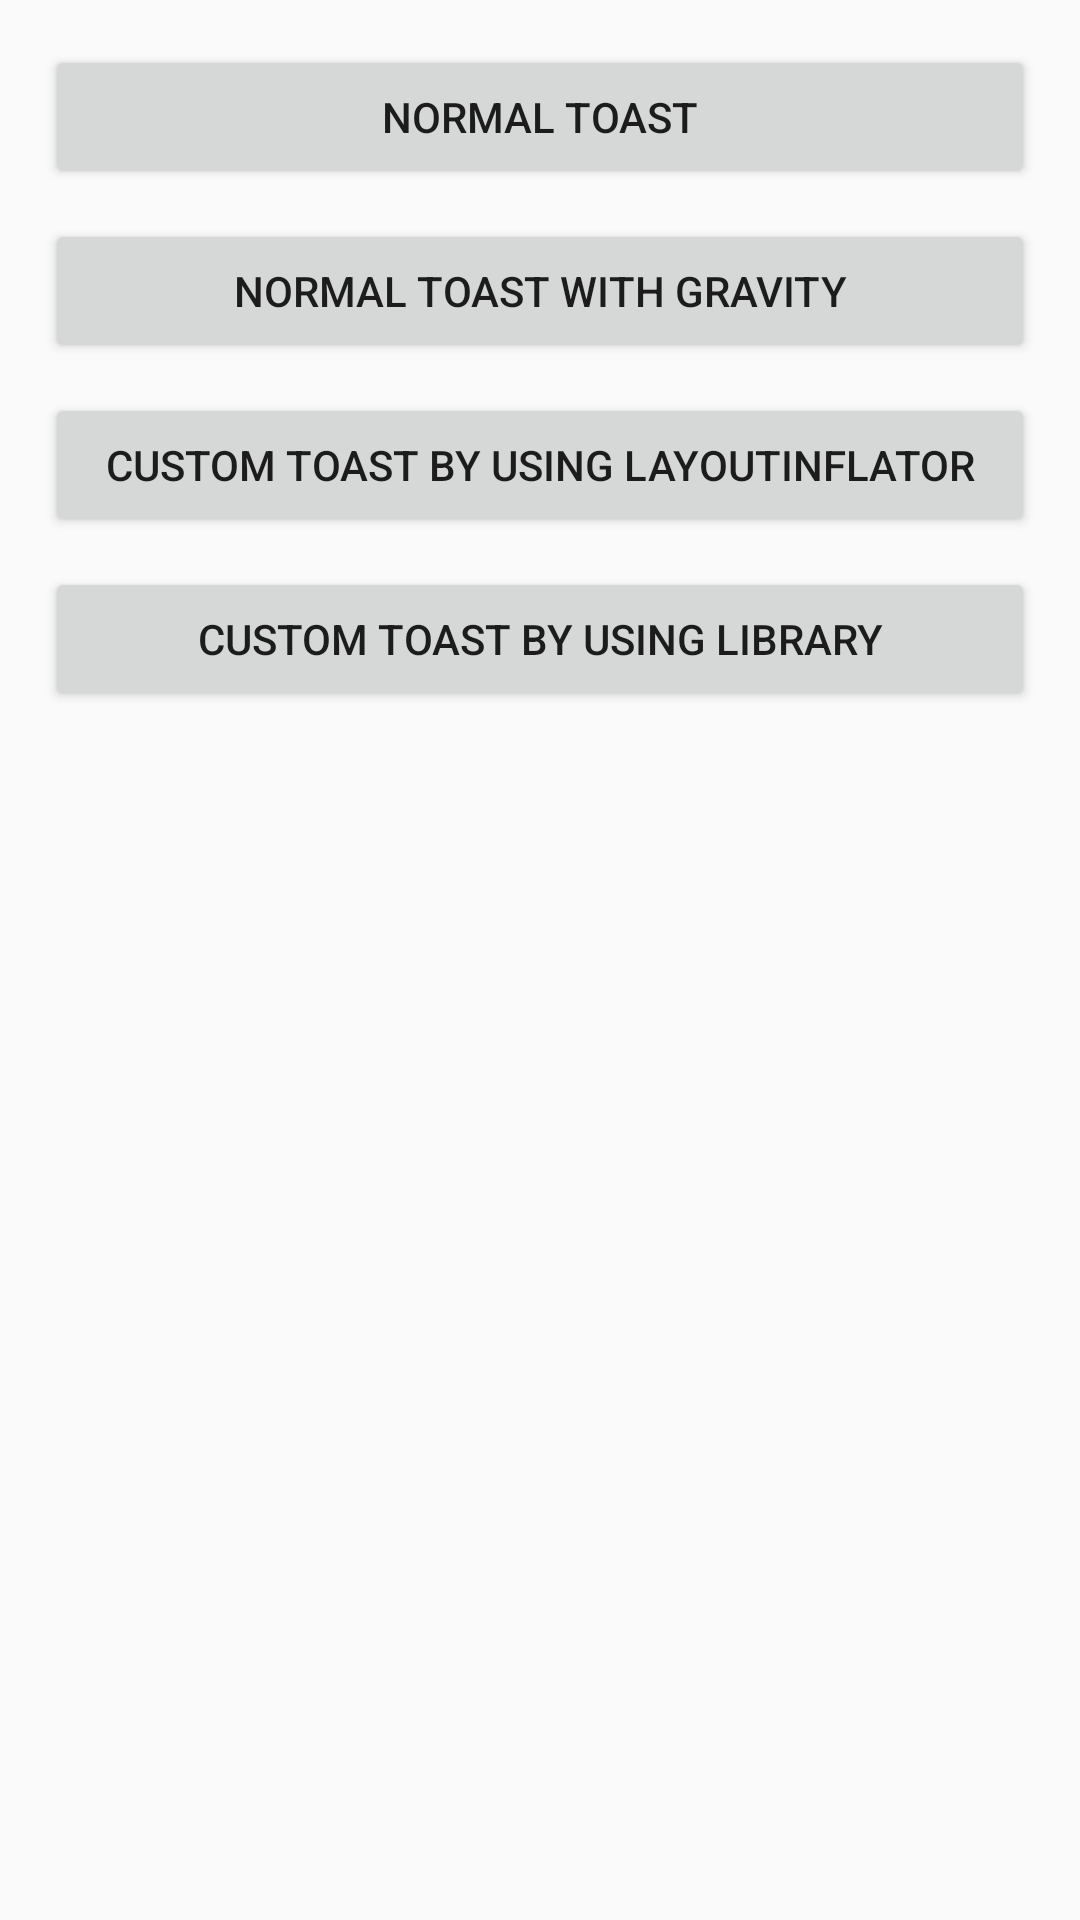

Produce the Android XML layout that renders to this screen, including the resource entries it uses.
<!-- AndroidManifest.xml: application theme AppTheme -->
<!-- res/layout/activity_toast.xml -->
<?xml version="1.0" encoding="utf-8"?>
<LinearLayout xmlns:android="http://schemas.android.com/apk/res/android"
    xmlns:app="http://schemas.android.com/apk/res-auto"
    xmlns:tools="http://schemas.android.com/tools"
    android:layout_width="match_parent"
    android:layout_height="match_parent"
    android:orientation="vertical"
    android:padding="15dp"
    tools:context=".ToastActivity">

    <Button
        android:layout_width="match_parent"
        android:layout_height="wrap_content"
        android:text="Normal Toast"
        android:layout_marginBottom="10dp"
        android:id="@+id/btnnormaltoast"
        android:onClick="process"/>

    <Button
        android:layout_width="match_parent"
        android:layout_height="wrap_content"
        android:text="Normal Toast with Gravity"
        android:layout_marginBottom="10dp"
        android:id="@+id/btnnormaltoastwithgravity"
        android:onClick="process"/>

    <Button
        android:layout_width="match_parent"
        android:layout_height="wrap_content"
        android:text="Custom Toast by using LayoutInflator"
        android:layout_marginBottom="10dp"
        android:id="@+id/btncustomtoastwithowncolor"
        android:onClick="process"/>

    <Button
        android:layout_width="match_parent"
        android:layout_height="wrap_content"
        android:text="Custom Toast by Using Library"
        android:layout_marginBottom="10dp"
        android:id="@+id/btncustomtoastusinglibrary"
        android:onClick="process"/>

</LinearLayout>
<!-- resources referenced by this layout -->
<resources>
  <style name="AppTheme" parent="Theme.AppCompat.Light.DarkActionBar">
          
          <item name="colorPrimary">@color/colorPrimary</item>
          <item name="colorPrimaryDark">@color/colorPrimaryDark</item>
          <item name="colorAccent">@color/colorAccent</item>
      </style>
  <!-- not gathered from this repository: default colours our renderer supplied (Android Studio template values) -->
  <color name="colorPrimary">#FF6200EE</color>
  <color name="colorPrimaryDark">#FF3700B3</color>
  <color name="colorAccent">#FF03DAC5</color>
</resources>
